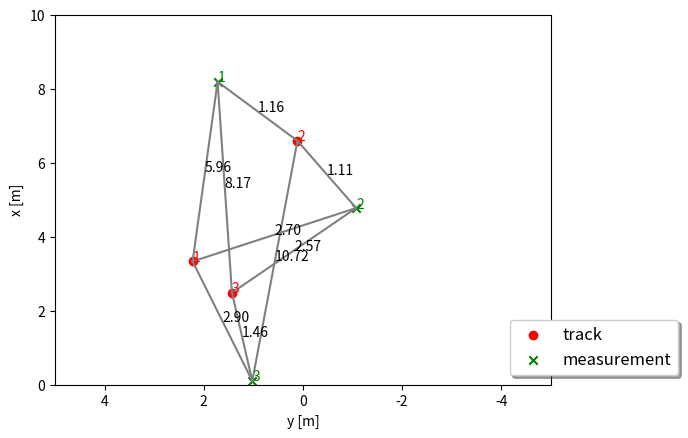

Write the Python code that produced this figure.
# imports
import numpy as np
import matplotlib
# matplotlib.use('wxagg') # change backend so that figure maximizing works on Mac as well
import matplotlib.pyplot as plt
import matplotlib.ticker as ticker


class Association:
    '''Data association class with single nearest neighbor association and gating based on Mahalanobis distance'''

    def __init__(self):
        self.association_matrix = np.matrix([])

    def associate(self, track_list, meas_list):
        N = len(track_list)  # N tracks
        M = len(meas_list)  # M measurements

        # initialize association matrix
        self.association_matrix = np.inf * np.ones((N, M))

        ############
        # TODO: fill association matrix with Mahalanobis distances between all tracks and all measurements
        ############
        for i in range(N):
            for j in range(M):
                self.association_matrix[i, j] = self.MHD(track_list[i], meas_list[j])

    def MHD(self, track, meas):
        # calc Mahalanobis distance

        ############
        # TODO: Calculate and return Mahalanobis distance between track and meas.
        # You will also need to implement the measurement matrix H for 2D lidar measurements.
        # Note that the track is already given in sensor coordinates here, no transformation needed.
        ############

        x = track.x
        P = track.P

        z = meas.z
        R = meas.R

        H = np.matrix([
            [1, 0, 0, 0],
            [0, 1, 0, 0]
        ])

        y = z - H * x
        S = H * P * H.transpose() + R

        mhd_x_z = y.transpose() * np.linalg.inv(S) * y

        print('y\n', y)
        print('S\n', S)
        print('mhd_x_z\n', mhd_x_z)

        return mhd_x_z


##################
class Track:
    '''Track class with state, covariance, id'''

    def __init__(self, id):
        # save id
        self.id = id

        # generate random state x
        # 4D state vector
        self.x = np.matrix([[np.random.uniform(2, 8)],
                            [np.random.uniform(-3, 3)],
                            [0],
                            [0]])

        # set up estimation error covariance
        self.P = np.matrix([[2, 0, 0, 0],
                            [0, 3, 0, 0],
                            [0, 0, 1, 0],
                            [0, 0, 0, 1]])


class Measurement:
    '''Measurement class with measurement, covariance, id'''

    def __init__(self, id, x, y):
        # save id
        self.id = id

        # generate random measurement z
        # 2D measurement vector
        self.z = np.matrix([[x + np.random.normal(0, 2)],
                            [y + np.random.normal(0, 2)]])

        # set up measurement covariance
        self.R = np.matrix([[2, 0],
                            [0, 2]])


#################
def run():
    '''generate tracks and measurements and call association'''
    # set up track_list and meas_list for association
    np.random.seed(5)  # make random values predictable

    association = Association()  # init data association
    track_list = []
    meas_list = []

    # initialize visualization
    fig, ax = plt.subplots()

    # generate and plot tracks and measurements
    for i in range(3):
        # tracks
        track = Track(i + 1)
        track_list.append(track)
        ax.scatter(float(-track.x[1]), float(track.x[0]), marker='o', color='red', label='track')
        ax.text(float(-track.x[1]), float(track.x[0]), str(track.id), color='red')

        # measurements
        meas = Measurement(i + 1, float(track.x[0]), float(track.x[1]))
        meas_list.append(meas)
        ax.scatter(float(-meas.z[1]), float(meas.z[0]), marker='x', color='green', label='measurement')
        ax.text(float(-meas.z[1]), float(meas.z[0]), str(meas.id), color='green')

    # calculate association matrix
    association.associate(track_list, meas_list)
    print('Association matrix:\n', association.association_matrix)

    # visualize distances
    for track in track_list:
        for meas in meas_list:
            dist = association.association_matrix[track.id - 1, meas.id - 1]
            if dist < np.inf:
                ax.plot([float(-track.x[1]), float(-meas.z[1])], [float(track.x[0]), float(meas.z[0])], color='gray')
                str_dist = "{:.2f}".format(dist)
                ax.text(float((-track.x[1] - meas.z[1]) / 2), float((track.x[0] + meas.z[0]) / 2), str_dist)

    # maximize window
    mng = plt.get_current_fig_manager()
    # mng.frame.Maximize(True)

    # remove repeated labels
    handles, labels = ax.get_legend_handles_labels()
    handle_list, label_list = [], []
    for handle, label in zip(handles, labels):
        if label not in label_list:
            handle_list.append(handle)
            label_list.append(label)
    ax.legend(handle_list, label_list, loc='center left', shadow=True, fontsize='large', bbox_to_anchor=(0.9, 0.1))

    # axis
    ax.set_xlabel('y [m]')
    ax.set_ylabel('x [m]')
    ax.set_xlim(-5, 5)
    ax.set_ylim(0, 10)

    # correct x ticks (positive to the left)
    ticks_x = ticker.FuncFormatter(lambda x, pos: '{0:g}'.format(-x) if x != 0 else '{0:g}'.format(x))
    ax.xaxis.set_major_formatter(ticks_x)

    plt.show()


####################
# call main loop
run()
